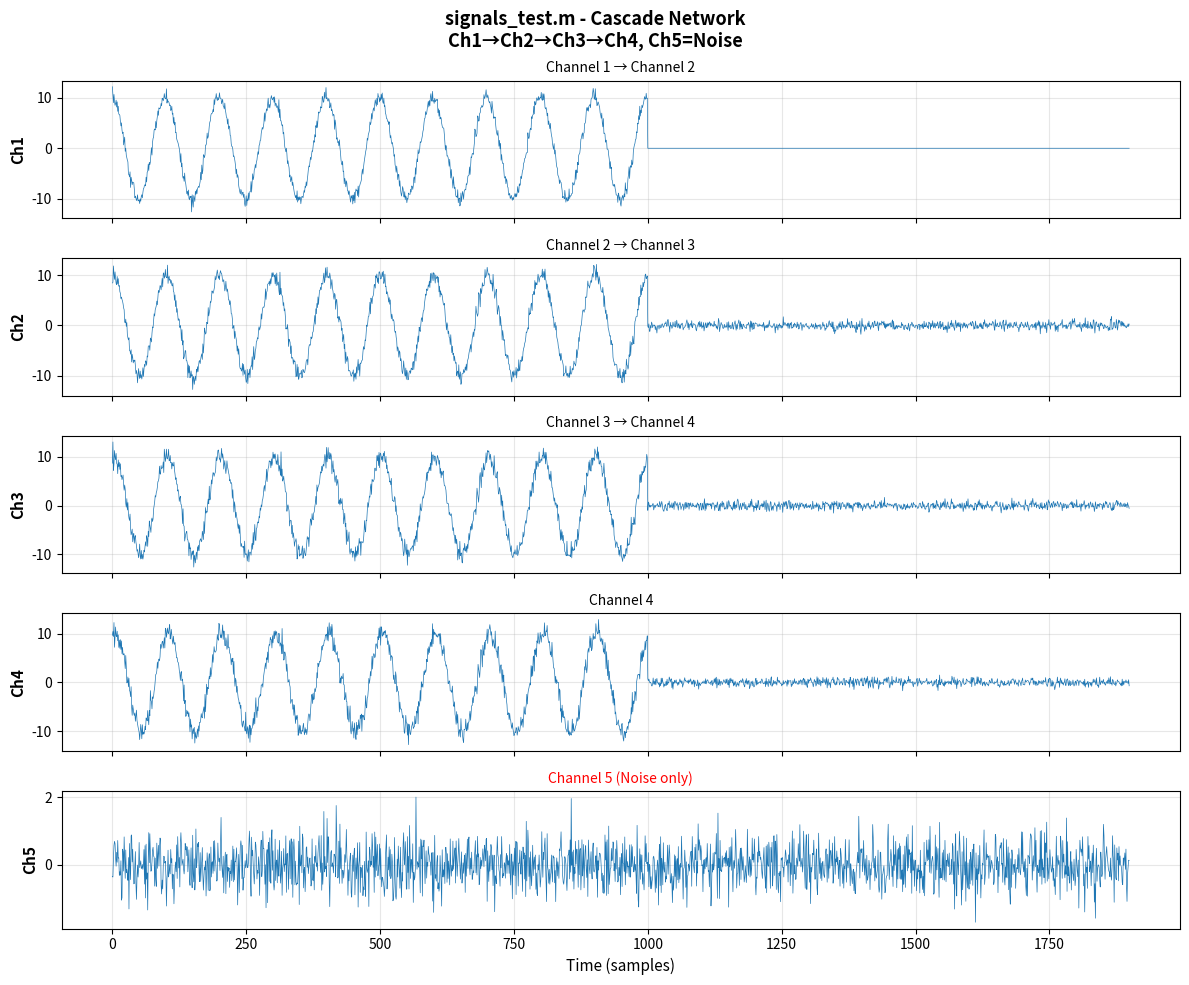

Python code for this plot:
"""
[redacted]
=================================================
Creates synthetic test signals with KNOWN connectivity:

Ground Truth Network:
    Ch1 → Ch2 → Ch3 → Ch4
    Ch5: Pure noise (isolated)

This tests:
1. Can pipeline detect direct connections? (Ch1→Ch2, Ch2→Ch3, Ch3→Ch4)
2. Does PDC reject indirect paths? (Ch1→Ch3, Ch1→Ch4 should be LOW)
3. Can it isolate noise channels? (Ch5 should have ZERO connections)
"""

import numpy as np


def awgn(signal, snr_db):
    """
    Add White Gaussian Noise to achieve target SNR.
    
    Python equivalent of MATLAB's awgn(x, snr, 'measured', 'db')
    
    Parameters:
    -----------
    signal : np.ndarray
        Input signal
    snr_db : float
        Target Signal-to-Noise Ratio in dB
        
    Returns:
    --------
    noisy_signal : np.ndarray
        Signal with added noise
    """
    # Measure signal power
    signal_power = np.mean(signal**2)
    
    if signal_power < 1e-10:
        # Signal is essentially zero, just return it
        return signal
    
    # Convert SNR from dB to linear scale
    signal_power_db = 10 * np.log10(signal_power)
    noise_power_db = signal_power_db - snr_db
    noise_power = 10 ** (noise_power_db / 10)
    
    # Generate noise
    noise = np.sqrt(noise_power) * np.random.randn(len(signal))
    
    return signal + noise


def signals_test(db_noise=20):
    """
    Generate test signals with cascade connectivity.
    
[redacted]
    
    Parameters:
    -----------
    db_noise : float
        SNR in dB (default: 20)
        
    Returns:
    --------
    x : np.ndarray
        Shape (1900, 5) - 5 channels, 1900 timepoints
        
    Ground Truth:
    -------------
    Ch1: Original 10 Hz cosine
    Ch2: Ch1 delayed by 2 samples + noise
    Ch3: Ch2 delayed by 2 samples + noise  
    Ch4: Ch3 delayed by 2 samples + noise
    Ch5: Pure noise (isolated)
    
    Expected Connectivity:
    ----------------------
    HIGH:  Ch1→Ch2, Ch2→Ch3, Ch3→Ch4 (direct)
    LOW:   Ch1→Ch3, Ch1→Ch4 (indirect, PDC should reject)
    ZERO:  Ch5↔anything (noise only)
    """
    # Initialize
    x = np.zeros((2000, 5))
    
    # Parameters
    A = 10.0                # Amplitude
    samples_delay = 2       # Time delay between channels
    start_point = 100       # Remove startup transient
    
    # Time periods
    period_1 = np.arange(0, 1100)
    
    # Frequency
    f1 = 10  # 10 Hz cosine
    
    # Generate original cosine signal
    t = np.arange(1, 1201)  # Match MATLAB 1:1200
    xs1 = A * np.cos(2 * np.pi * t * f1 / 1000)
    
    # =========================================================================
    # Channel 1: Original signal (with offset to avoid edge effects)
    # =========================================================================
    x[period_1, 0] = xs1[100 + period_1]
    x[:1100, 0] = awgn(x[:1100, 0], db_noise)
    
    # =========================================================================
    # Channel 2: Ch1 delayed by 2 samples
    # =========================================================================
    x[samples_delay:1100, 1] = x[0:1100-samples_delay, 0]
    x[:, 1] = awgn(x[:, 1], db_noise)
    
    # =========================================================================
    # Channel 3: Ch2 delayed by 2 samples
    # =========================================================================
    x[samples_delay:1100, 2] = x[0:1100-samples_delay, 1]
    x[:, 2] = awgn(x[:, 2], db_noise)
    
    # =========================================================================
    # Channel 4: Ch3 delayed by 2 samples
    # =========================================================================
    x[samples_delay:1100, 3] = x[0:1100-samples_delay, 2]
    x[:, 3] = awgn(x[:, 3], db_noise)
    
    # =========================================================================
    # Channel 5: Pure white noise (isolated)
    # =========================================================================
    x[:, 4] = 0.5 * np.random.randn(2000)
    
    # Remove startup transient
    x = x[start_point:, :]  # Shape: (1900, 5)
    
    return x


if __name__ == "__main__":
    # Test the function
    import matplotlib.pyplot as plt
    
    print("=" * 80)
    print("TESTING signals_test.m (Python Translation)")
    print("=" * 80)
    
    # Generate signals
    x = signals_test(db_noise=20)
    
    print(f"\nSignal shape: {x.shape}")
    print(f"Expected: (1900, 5)")
    print(f"\nGround Truth Network:")
    print("  Ch1 → Ch2 → Ch3 → Ch4")
    print("  Ch5: Noise (isolated)")
    
    # Plot
    fig, axes = plt.subplots(5, 1, figsize=(12, 10), sharex=True)
    
    for i in range(5):
        axes[i].plot(x[:, i], linewidth=0.5)
        axes[i].set_ylabel(f'Ch{i+1}', fontsize=11, fontweight='bold')
        axes[i].grid(alpha=0.3)
        
        if i < 4:
            axes[i].set_title(f'Channel {i+1} → Channel {i+2}' if i < 3 else 'Channel 4',
                             fontsize=10)
        else:
            axes[i].set_title('Channel 5 (Noise only)', fontsize=10, color='red')
    
    axes[4].set_xlabel('Time (samples)', fontsize=11)
    fig.suptitle('signals_test.m - Cascade Network\nCh1→Ch2→Ch3→Ch4, Ch5=Noise',
                fontsize=13, fontweight='bold')
    
    plt.tight_layout()
    plt.savefig('signals_test_visualization.png', dpi=150, bbox_inches='tight')
    print("\n✅ Saved: signals_test_visualization.png")
    print("=" * 80)
